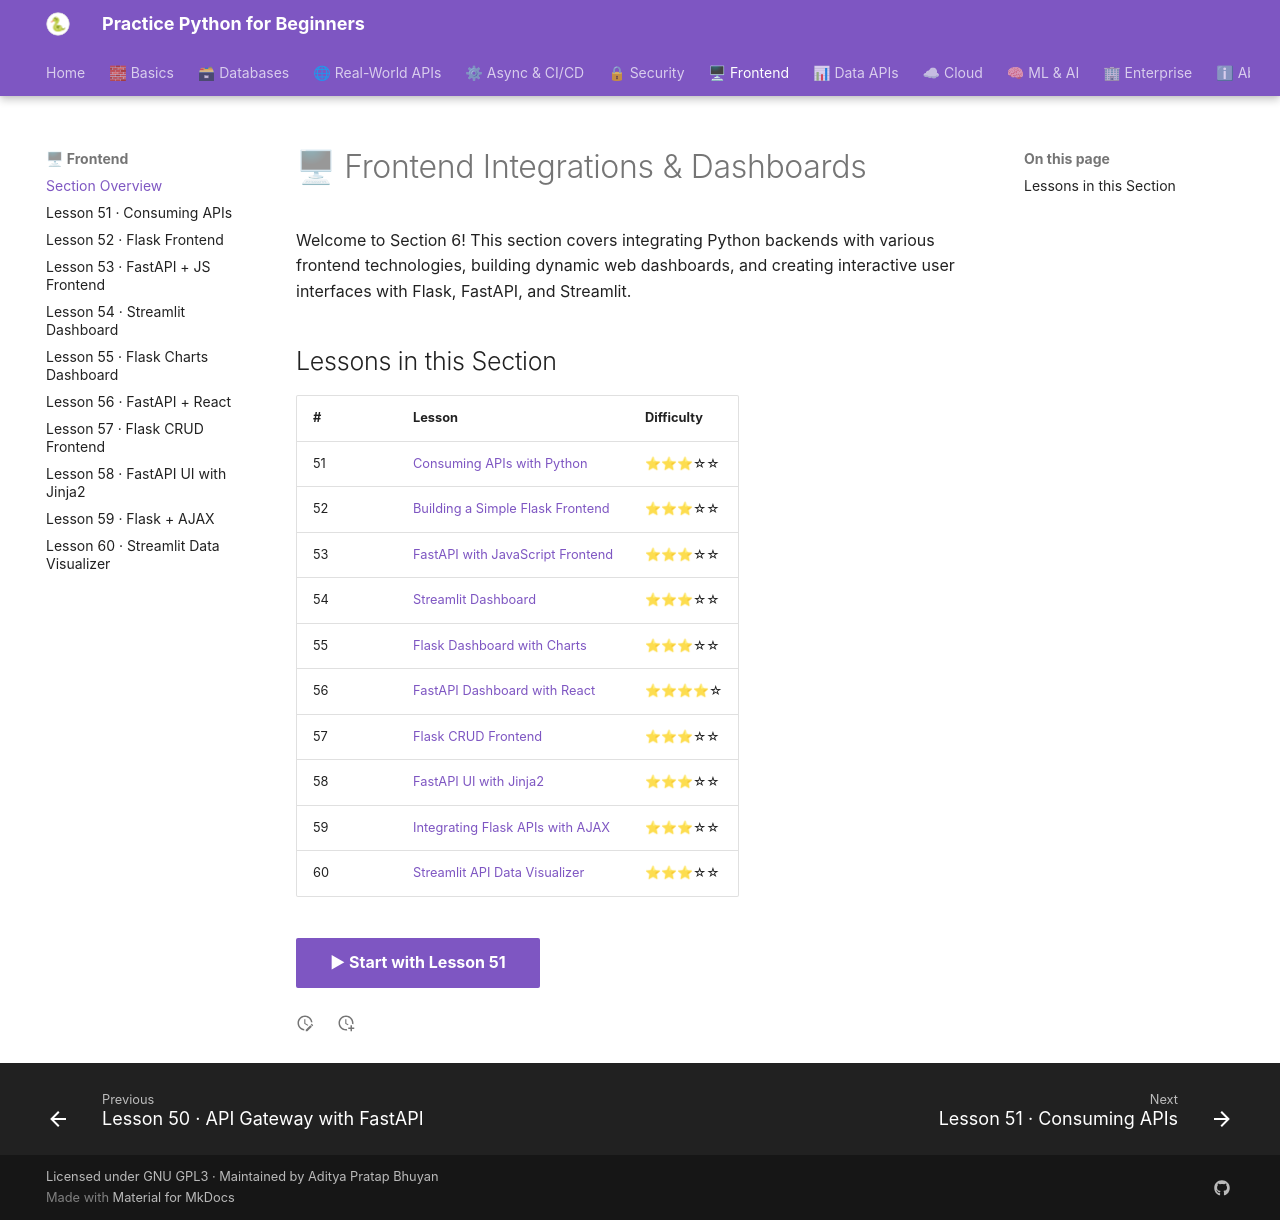

repository: practice-python-for-beginners/practice-python-for-beginners.github.io · page: 06-frontend/index.html · generator: mkdocs

---
title: "🖥 Section 6 · Frontend Integrations & Dashboards"
description: "Build user interfaces, interactive web apps, and data dashboards connected to Python backends."
---

# 🖥 Frontend Integrations & Dashboards

Welcome to Section 6! This section covers integrating Python backends with various frontend technologies, building dynamic web dashboards, and creating interactive user interfaces with Flask, FastAPI, and Streamlit.

## Lessons in this Section

| # | Lesson | Difficulty |
|---|--------|-----------|
| 51 | [Consuming APIs with Python](51-consuming-apis.md) | ⭐⭐⭐☆☆ |
| 52 | [Building a Simple Flask Frontend](52-flask-frontend.md) | ⭐⭐⭐☆☆ |
| 53 | [FastAPI with JavaScript Frontend](53-fastapi-js-frontend.md) | ⭐⭐⭐☆☆ |
| 54 | [Streamlit Dashboard](54-streamlit-dashboard.md) | ⭐⭐⭐☆☆ |
| 55 | [Flask Dashboard with Charts](55-flask-charts-dashboard.md) | ⭐⭐⭐☆☆ |
| 56 | [FastAPI Dashboard with React](56-fastapi-react.md) | ⭐⭐⭐⭐☆ |
| 57 | [Flask CRUD Frontend](57-flask-crud-frontend.md) | ⭐⭐⭐☆☆ |
| 58 | [FastAPI UI with Jinja2](58-fastapi-jinja2-ui.md) | ⭐⭐⭐☆☆ |
| 59 | [Integrating Flask APIs with AJAX](59-flask-ajax.md) | ⭐⭐⭐☆☆ |
| 60 | [Streamlit API Data Visualizer](60-streamlit-visualizer.md) | ⭐⭐⭐☆☆ |

[▶ Start with Lesson 51](51-consuming-apis.md){ .md-button .md-button--primary }
